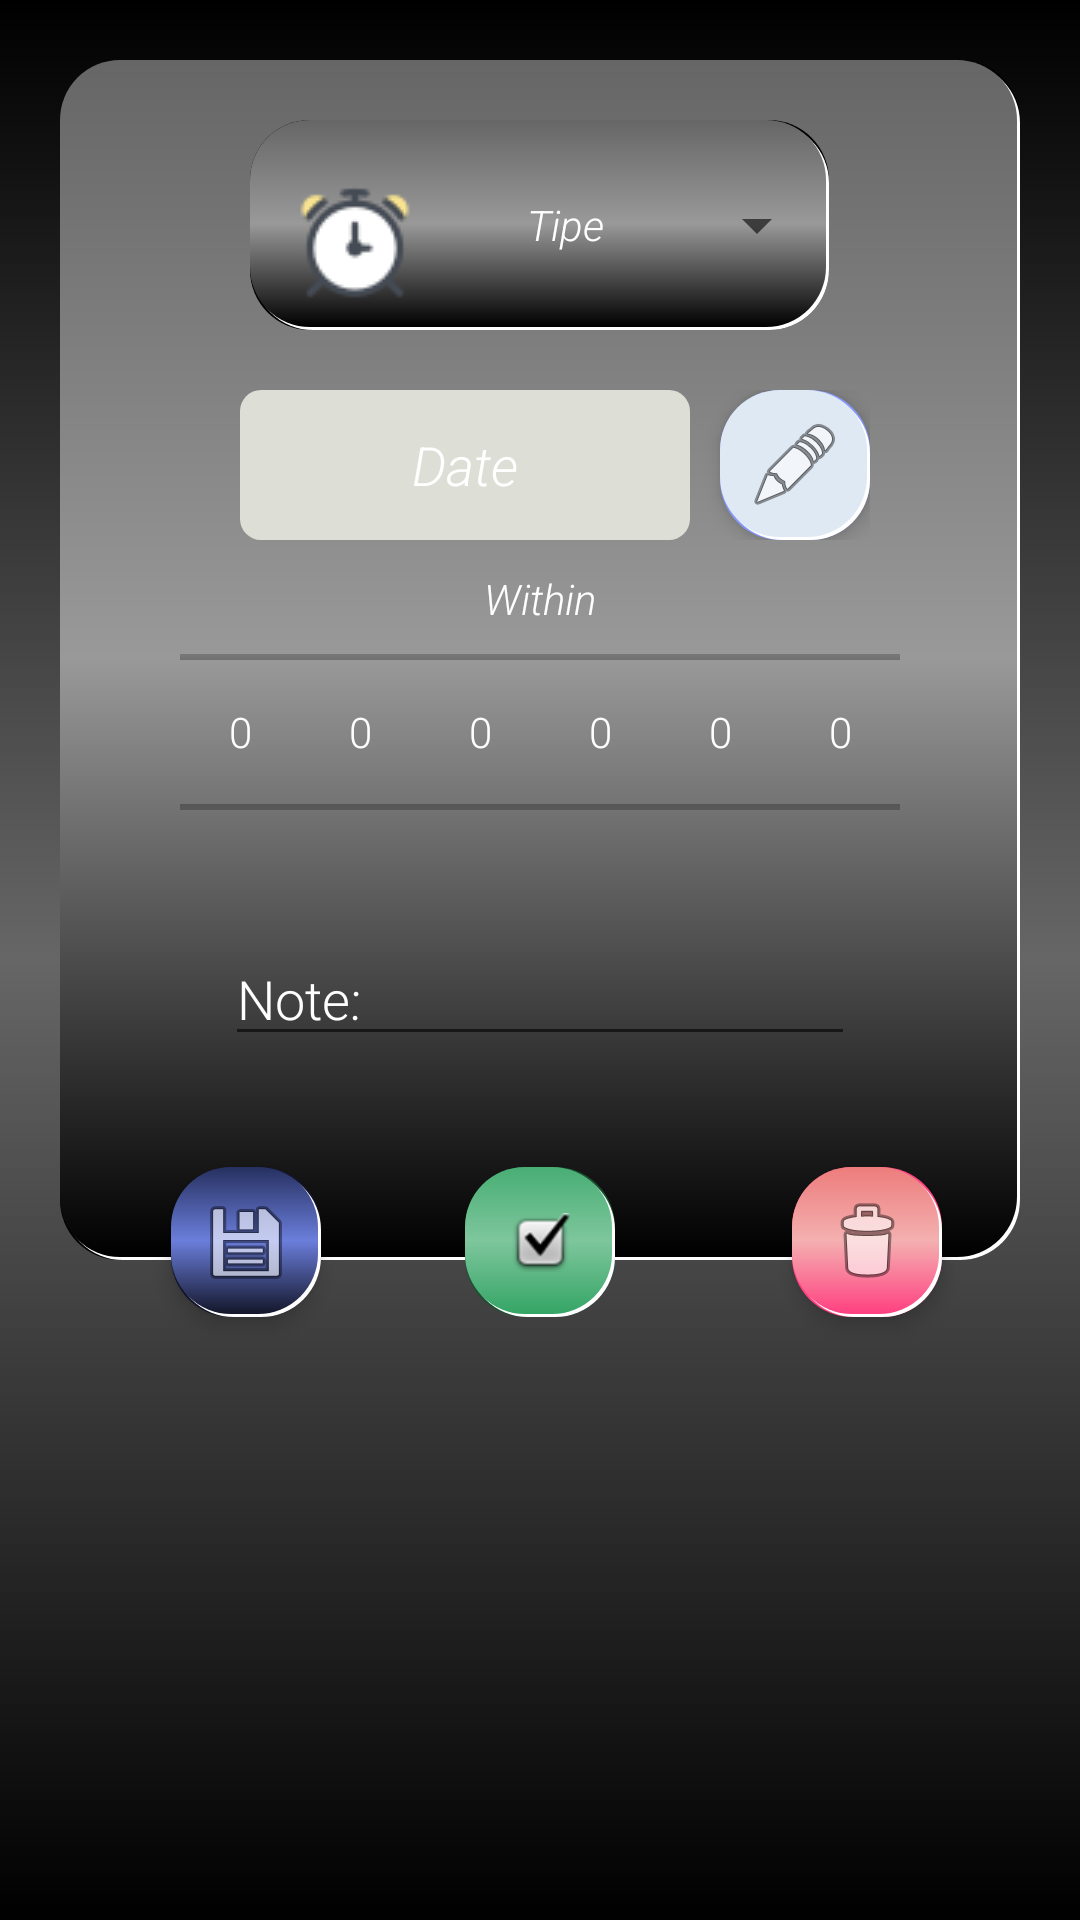

Here is an Android app screen rendered from its layout file. Give the layout XML and the strings, colors and styles it references.
<!-- AndroidManifest.xml: application theme AppTheme -->
<!-- res/layout/agregar_alerta.xml -->
<?xml version="1.0" encoding="utf-8"?>
<RelativeLayout xmlns:android="http://schemas.android.com/apk/res/android"
    xmlns:app="http://schemas.android.com/apk/res-auto"
    xmlns:tools="http://schemas.android.com/tools"
    android:layout_width="match_parent"
    android:layout_height="match_parent"
    android:background="@drawable/background1"
    android:gravity="center_horizontal">

    <LinearLayout
        android:layout_width="400dp"
        android:layout_height="450dp"
        android:layout_marginLeft="20dp"
        android:layout_marginTop="20dp"
        android:layout_marginRight="20dp"
        android:gravity="top|center"
        android:orientation="vertical">


        <RelativeLayout
            android:layout_width="match_parent"
            android:layout_height="450dp">

            <LinearLayout
                android:layout_width="match_parent"
                android:layout_height="400dp"
                android:layout_alignParentStart="true"
                android:layout_alignParentTop="true"
                android:background="@drawable/rounded_shadow1"
                android:gravity="center_horizontal"
                android:orientation="vertical">

                <LinearLayout
                    android:layout_width="wrap_content"
                    android:layout_height="70dp"
                    android:layout_marginTop="20dp"
                    android:layout_marginBottom="20dp"
                    android:background="@drawable/rounded_shadow1"
                    android:gravity="center"
                    android:orientation="horizontal">

                    <ImageView

                        android:id="@+id/imgMantenimiento"
                        android:layout_width="70dp"
                        android:layout_height="50dp"
                        android:layout_weight="0"
                        android:src="@drawable/alarmclock" />

                    <TextView

                        android:id="@+id/txtTipo"
                        android:layout_width="70dp"
                        android:layout_height="match_parent"

                        android:layout_marginEnd="5dp"
                        android:focusable="true"

                        android:gravity="center_horizontal|center"
                        android:text="@string/tipo"
                        android:textStyle="italic"
                        tools:ignore="TextFields,RtlHardcoded" />


                    <Spinner

                        android:id="@+id/spnAgregarMantenimiento"
                        android:layout_width="wrap_content"
                        android:layout_height="50dp" />


                </LinearLayout>

                <LinearLayout
                    android:layout_width="wrap_content"
                    android:layout_height="wrap_content"
                    android:layout_marginBottom="10dp"
                    android:gravity="center_horizontal"
                    android:orientation="horizontal">

                    <TextView

                        android:id="@+id/txtFecha"
                        android:layout_width="150dp"
                        android:layout_height="match_parent"
                        android:layout_marginStart="10dp"
                        android:layout_marginEnd="10dp"
                        android:background="@drawable/rounded_border3"

                        android:ems="10"
                        android:focusable="true"
                        android:gravity="center"
                        android:hint="@string/fecha"
                        android:textColor="@color/colorPrimaryDark"
                        android:textSize="18sp"
                        android:textStyle="italic"
                        tools:ignore="TextFields,RtlHardcoded" />

                    <ImageButton
                        android:id="@+id/ibtnFecha"
                        android:layout_width="50dp"
                        android:layout_height="50dp"
                        android:layout_alignParentTop="true"
                        android:layout_alignParentEnd="true"
                        android:background="@drawable/rounded_shadow"
                        android:elevation="4dp"
                        android:src="@android:drawable/ic_menu_edit"
                        android:textColor="@android:color/white" />
                </LinearLayout>


                <TextView

                    android:id="@+id/txtFecha1"
                    android:layout_width="match_parent"
                    android:layout_height="wrap_content"
                    android:ems="10"
                    android:focusable="true"
                    android:gravity="center_horizontal"
                    android:hint="@string/dentroDe"

                    android:textColor="@android:color/background_light"
                    android:textStyle="italic"
                    tools:ignore="TextFields,RtlHardcoded" />

                <LinearLayout
                    android:layout_width="match_parent"
                    android:layout_height="70dp"
                    android:gravity="center_horizontal"
                    android:orientation="horizontal">


                    <NumberPicker
                        android:id="@+id/numberPicker01Alerta"
                        android:layout_width="40dp"
                        android:layout_height="70dp" />

                    <NumberPicker
                        android:id="@+id/numberPicker02Alerta"
                        android:layout_width="40dp"
                        android:layout_height="70dp" />

                    <NumberPicker
                        android:id="@+id/numberPicker03Alerta"
                        android:layout_width="40dp"
                        android:layout_height="70dp" />

                    <NumberPicker
                        android:id="@+id/numberPicker04Alerta"
                        android:layout_width="40dp"
                        android:layout_height="70dp" />

                    <NumberPicker
                        android:id="@+id/numberPicker05Alerta"
                        android:layout_width="40dp"
                        android:layout_height="70dp" />

                    <NumberPicker
                        android:id="@+id/numberPicker06Alerta"
                        android:layout_width="40dp"
                        android:layout_height="70dp" />
                </LinearLayout>

            </LinearLayout>

            <EditText
                android:id="@+id/edtNotaMantenimiento"
                android:layout_width="wrap_content"
                android:layout_height="wrap_content"
                android:layout_alignParentBottom="true"
                android:layout_centerHorizontal="true"
                android:layout_marginBottom="118dp"
                android:ems="10"
                android:focusable="auto"
                android:hint="@string/nota"
                android:inputType="textPersonName" />

            <ImageButton
                android:id="@+id/btnGuardarMantenimiento"
                android:layout_width="50dp"
                android:layout_height="50dp"
                android:layout_alignParentStart="true"
                android:layout_alignParentBottom="true"
                android:layout_marginStart="37dp"
                android:layout_marginBottom="31dp"
                android:background="@drawable/rounded_shadow_azul"
                android:elevation="4dp"
                android:src="@android:drawable/ic_menu_save" />


            <ImageButton
                android:id="@+id/ibtnOk"
                android:layout_width="50dp"
                android:layout_height="50dp"
                android:layout_alignTop="@+id/btnGuardarMantenimiento"
                android:layout_centerHorizontal="true"
                android:background="@drawable/rounded_shadow_green"
                android:src="@android:drawable/checkbox_on_background" />

            <ImageButton
                android:id="@+id/ibtnBorrar"
                android:layout_width="50dp"
                android:layout_height="50dp"
                android:layout_alignParentEnd="true"
                android:layout_alignParentBottom="true"
                android:layout_marginEnd="26dp"
                android:layout_marginBottom="31dp"
                android:background="@drawable/rounded_shadow_red"
                android:elevation="4dp"
                android:src="@android:drawable/ic_menu_delete" />

        </RelativeLayout>


    </LinearLayout>

</RelativeLayout>
<!-- resources referenced by this layout -->
<resources>
  <color name="colorPrimaryDark">#13162A</color>
  <!-- drawable background1 (drawable) -->
  <?xml version="1.0" encoding="utf-8"?>
  <selector xmlns:android="http://schemas.android.com/apk/res/android">
      <item>
          <shape>
              <gradient
                  android:angle="90"
                  android:endColor = "@color/negro"
                  android:centerColor="@color/gris"
                  android:startColor="@color/negro"
                  android:type="linear" />
          </shape>
      </item>
  </selector>
  <!-- drawable rounded_border3 (drawable) -->
  <?xml version="1.0" encoding="UTF-8"?>
  <shape xmlns:android="http://schemas.android.com/apk/res/android">
      <solid android:color="#ddded6"/>
  
      <padding android:left="1dp"
          android:top="1dp"
          android:right="1dp"
          android:bottom="1dp"
          android:color="#666666"
          />
  
      <corners android:bottomRightRadius="7dp" android:bottomLeftRadius="7dp"
          android:topLeftRadius="7dp" android:topRightRadius="7dp"/>
  </shape>
  <!-- drawable rounded_shadow (drawable) -->
  <?xml version="1.0" encoding="UTF-8"?>
  <layer-list xmlns:android="http://schemas.android.com/apk/res/android">
     <item>
         <shape
             >
      <solid android:color="#8698FC"/>
  
      <padding android:left="0dp"
          android:top="0dp"
          android:right="0dp"
          android:bottom="0dp"
          />
  
      <corners android:bottomRightRadius="20dp" android:bottomLeftRadius="20dp"
          android:topLeftRadius="20dp" android:topRightRadius="20dp"/>
         </shape>
     </item>
      <item
          android:left="1dp"
          android:top="1dp">
          <shape
              >
              <solid android:color="#ffffff"/>
  
              <padding android:left="0dp"
                  android:top="0dp"
                  android:right="0dp"
                  android:bottom="0dp"
                  />
  
              <corners android:bottomRightRadius="20dp" android:bottomLeftRadius="20dp"
                  android:topLeftRadius="20dp" android:topRightRadius="20dp"/>
          </shape>
      </item>
      <item android:right="1dp"
          android:bottom="1dp">
          <shape
              >
          <solid android:color="#dfe9f4"/>
  
          <padding android:left="0dp"
              android:top="0dp"
              android:right="0dp"
              android:bottom="0dp"
              />
  
          <corners android:bottomRightRadius="20dp" android:bottomLeftRadius="20dp"
              android:topLeftRadius="20dp" android:topRightRadius="20dp"/>
          </shape>
      </item>
  
  </layer-list>
  <string name="dentroDe">Within</string>
  <string name="fecha">Date</string>
  <string name="nota">Note:</string>
  <string name="tipo">Tipe</string>
  <style name="AppTheme" parent="Theme.AppCompat.Light.DarkActionBar">
          
          <item name="colorPrimary">@color/colorPrimary</item>
          <item name="colorPrimaryDark">@color/colorPrimaryDark</item>
          <item name="colorAccent">@color/colorAccent</item>
          <item name="android:textColor">#ffffff</item>
          <item name="android:textColorPrimary">#ffffff</item>
          <item name="android:textColorHint">#ffffff</item>
          <item name="android:fontFamily">sans-serif-light</item>
  
      </style>
  <color name="negro">#000000</color>
  <color name="gris">#666666</color>
  <color name="grisclaro">#999999</color>
  <color name="colorthree">#263060</color>
  <color name="colortwo">#6b7edb</color>
  <color name="verdeoscuro">#1a5232</color>
  <color name="verdeclaro">#48ae74</color>
  <color name="verdeclarito">#7ec69d</color>
  <color name="verde">#34a565</color>
  <color name="colorAccent">#FF4081</color>
  <color name="rojoclaro">#ed7c7c</color>
  <color name="rosa">#f4b0b0</color>
  <color name="colorPrimary">#1F2339</color>
</resources>
